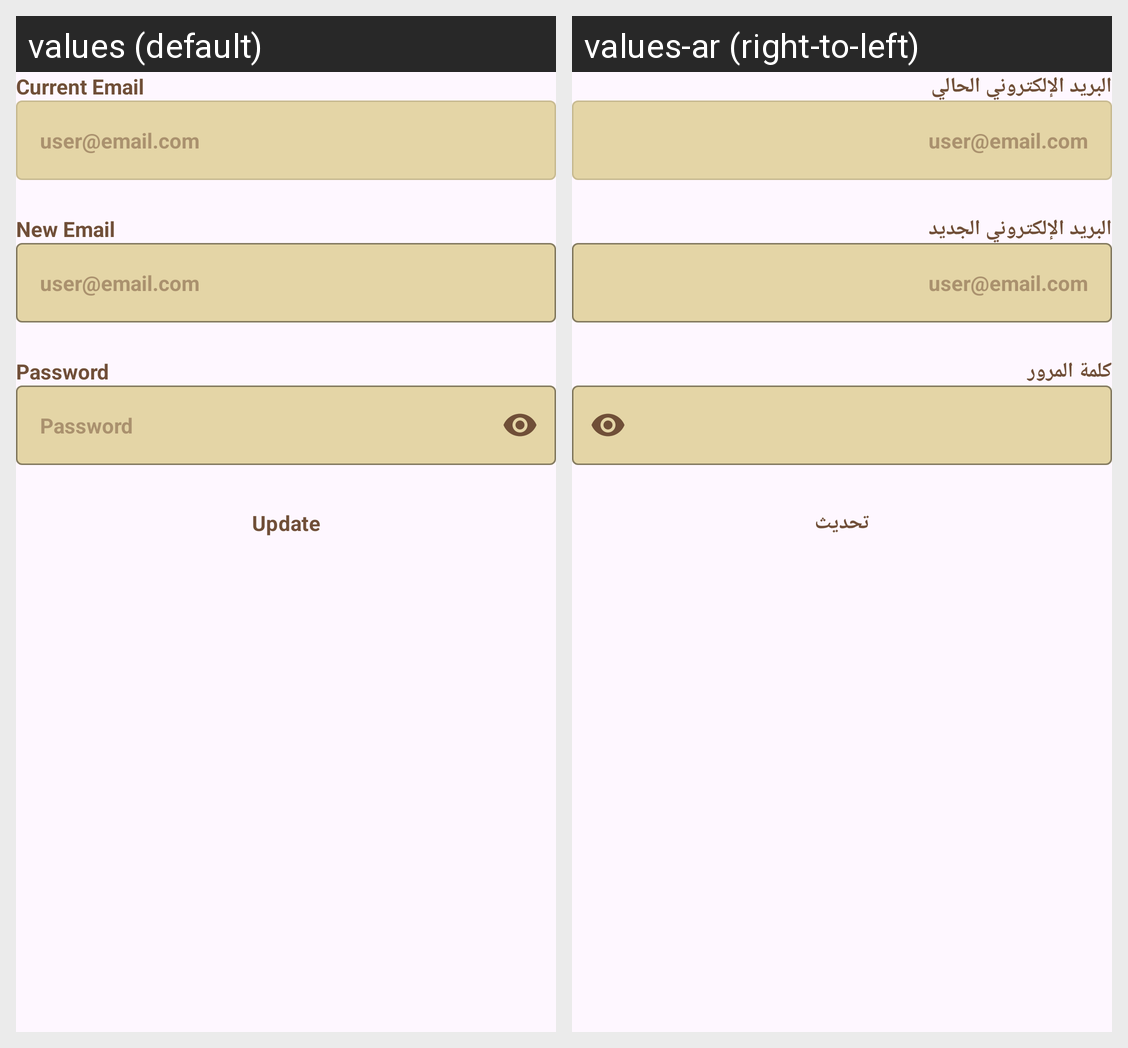

For this localized Android screen grid, give each drawn string resource with its value in every locale shown.
Android screen res/layout/fragment_update_email.xml rendered under 2 locales, left to right: values (default), values-ar (right-to-left). Device: Nexus 5 (rendered at 1080×1920; each locale shown at half size, 540×960, under a caption strip naming it); theme Theme.GeoQuiz.
Strings drawn on this screen, with the default value and each locale's value (text and hints the layout hard-codes, and strings that could not be matched under every locale, appear in the picture but are not listed):

current_email
  values: Current Email
  values-ar: البريد الإلكتروني الحالي

email_hint
  values: user@email.com
  values-ar: user@email.com

new_email
  values: New Email
  values-ar: البريد الإلكتروني الجديد

password
  values: Password
  values-ar: كلمة المرور

update
  values: Update
  values-ar: تحديث
